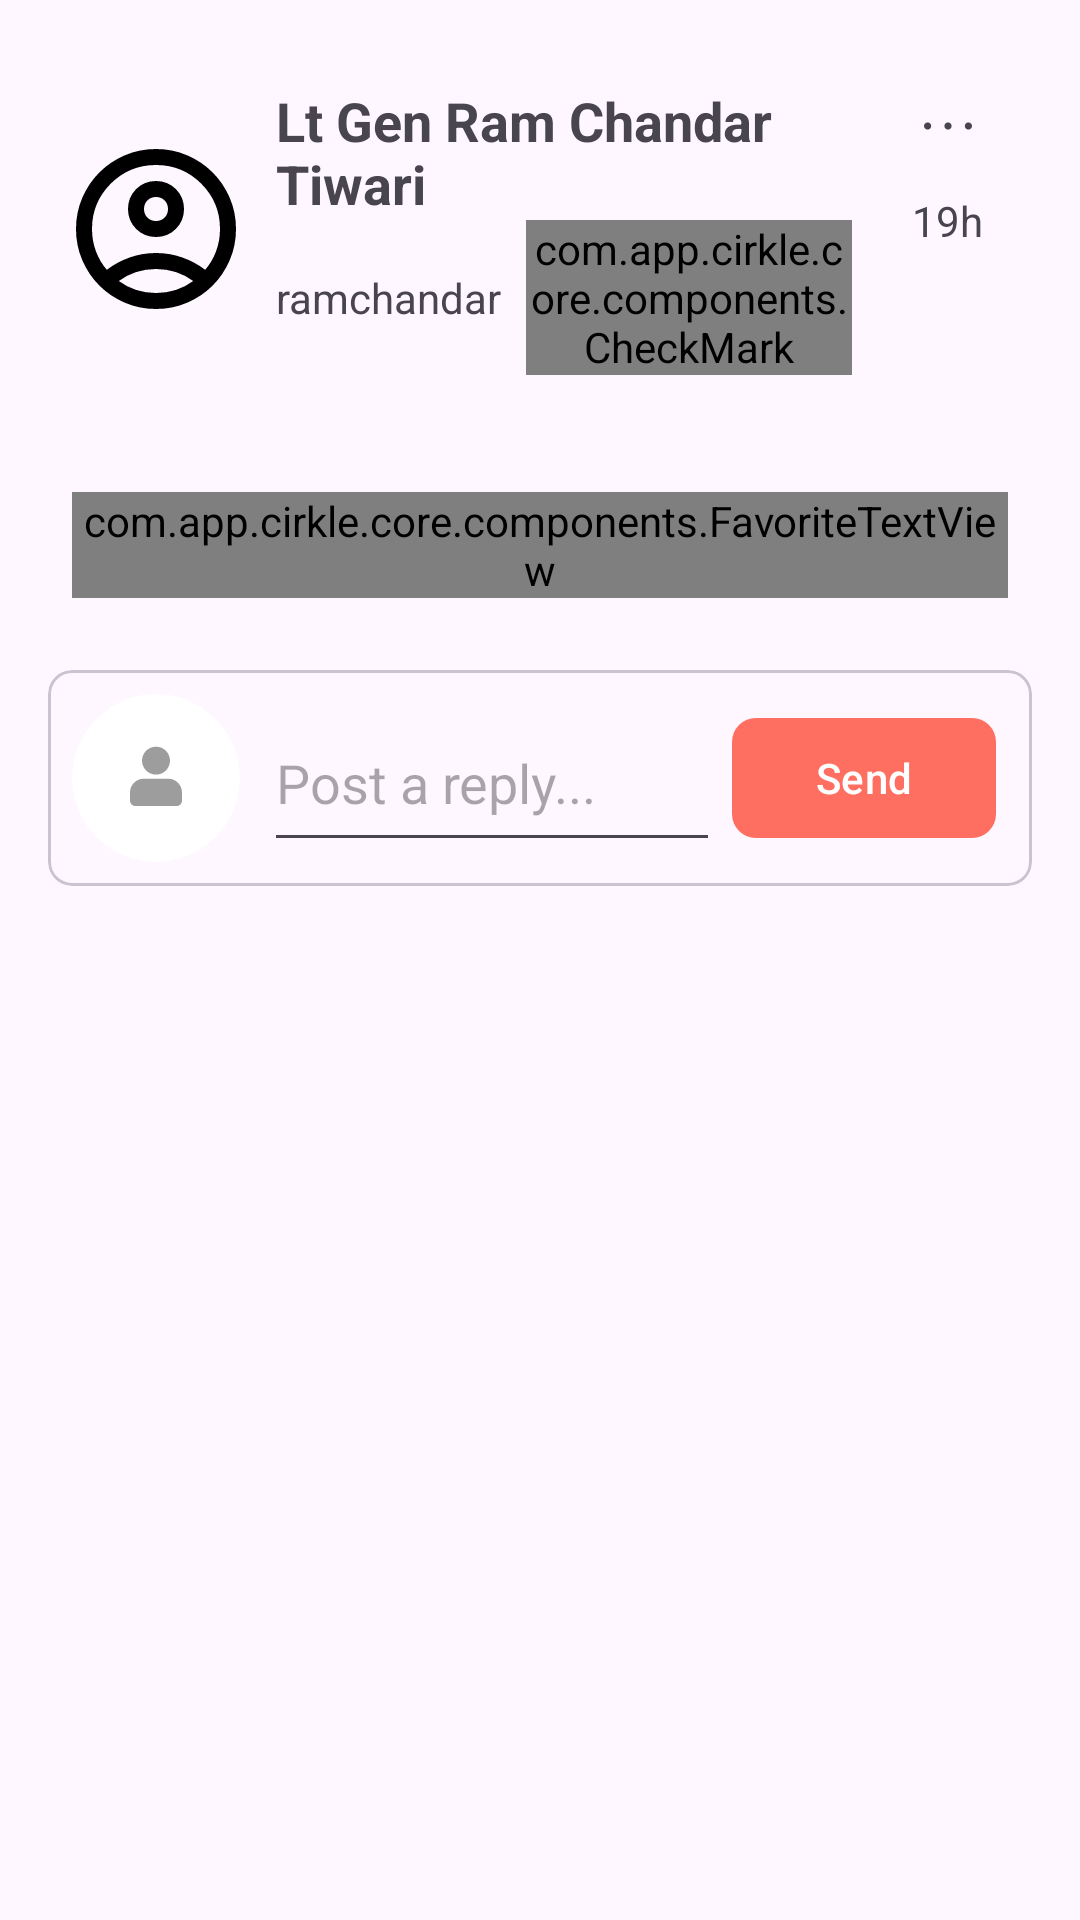

Write the Android layout XML for this screen, with the resource values it uses.
<!-- AndroidManifest.xml: application theme Theme.Cirkle -->
<!-- res/layout/fragment_comments_replies.xml -->
<?xml version="1.0" encoding="utf-8"?>
<androidx.constraintlayout.widget.ConstraintLayout xmlns:android="http://schemas.android.com/apk/res/android"
    xmlns:tools="http://schemas.android.com/tools"
    android:layout_width="match_parent"
    android:layout_height="match_parent"
    xmlns:app="http://schemas.android.com/apk/res-auto"
    android:padding="16dp"
    tools:context=".presentation.features.post.fragments.CommentsRepliesFragment">

    <LinearLayout
        android:id="@+id/linearLayout2"
        android:layout_width="match_parent"
        android:layout_height="wrap_content"
        android:orientation="horizontal"
        android:padding="4dp"
        app:layout_constraintEnd_toEndOf="parent"
        app:layout_constraintStart_toStartOf="parent"
        app:layout_constraintTop_toTopOf="parent">

        <com.google.android.material.imageview.ShapeableImageView
            android:id="@+id/profile_image"
            android:layout_width="64dp"
            android:layout_height="64dp"
            android:layout_gravity="center_vertical"
            android:scaleType="centerCrop"
            android:src="@drawable/account_circle_48px"
            app:shapeAppearanceOverlay="@style/ShapeAppearance.Material3.Corner.Full" />

        <LinearLayout
            android:id="@+id/profile_info_container"
            android:layout_width="0dp"
            android:layout_height="wrap_content"
            android:layout_weight="1"
            android:clickable="true"
            android:gravity="center_vertical"
            android:orientation="vertical"
            android:padding="8dp">

            <TextView
                android:id="@+id/post_creator_name"
                android:layout_width="match_parent"
                android:layout_height="wrap_content"
                android:text="Lt Gen Ram Chandar Tiwari"
                android:textSize="18sp"
                android:textStyle="bold" />

            <LinearLayout
                android:layout_width="match_parent"
                android:layout_height="wrap_content"
                android:gravity="center_vertical"
                android:orientation="horizontal">

                <TextView
                    android:id="@+id/post_creator_id"
                    android:layout_width="wrap_content"
                    android:layout_height="wrap_content"
                    android:text="@string/user_id" />

                <com.app.cirkle.core.components.CheckMark
                    android:id="@+id/account_verification"
                    android:layout_width="wrap_content"
                    android:layout_height="wrap_content"
                    android:layout_marginStart="8dp"
                    app:accountType="prime" />
            </LinearLayout>

        </LinearLayout>

        <LinearLayout
            android:layout_width="wrap_content"
            android:layout_height="wrap_content"
            android:orientation="vertical">

            <ImageButton
                android:id="@+id/more_options_button"
                android:layout_width="wrap_content"
                android:layout_height="wrap_content"
                android:backgroundTint="@android:color/transparent"
                android:src="@drawable/more_vert_48px" />

            <TextView
                android:id="@+id/post_created_before"
                android:layout_width="wrap_content"
                android:layout_height="match_parent"
                android:layout_gravity="center_horizontal"
                android:text="19h" />
        </LinearLayout>


    </LinearLayout>

    <TextView
        android:id="@+id/comment_text"
        android:layout_width="match_parent"
        android:layout_height="wrap_content"
        android:ellipsize="end"
        android:textAlignment="viewStart"
        app:layout_constraintEnd_toEndOf="parent"
        app:layout_constraintHorizontal_bias="0.0"
        app:layout_constraintStart_toStartOf="parent"
        app:layout_constraintTop_toBottomOf="@+id/linearLayout2" />

    <LinearLayout
        android:id="@+id/linearLayout3"
        android:layout_width="match_parent"
        android:layout_height="wrap_content"
        android:gravity="start"
        android:orientation="horizontal"
        android:padding="8dp"
        app:layout_constraintTop_toBottomOf="@+id/comment_text">

        <com.app.cirkle.core.components.FavoriteTextView
            android:id="@+id/like_button"
            android:layout_width="wrap_content"
            android:layout_height="wrap_content"
            android:text="28K"
            app:favoriteState="false" />

        <com.google.android.material.textview.MaterialTextView
            android:visibility="gone"
            android:id="@+id/comments_button"
            android:layout_width="wrap_content"
            android:layout_height="wrap_content"
            android:layout_marginStart="8dp"
            android:background="@drawable/curved_grey_rectangle"
            android:drawableStart="@drawable/comment_drawable"
            android:drawablePadding="4dp"
            android:padding="8dp"
            android:text="230"
            android:textColor="@color/black"
            android:textStyle="bold" />

    </LinearLayout>

    <com.google.android.material.card.MaterialCardView
        android:id="@+id/materialCardView"

        android:layout_width="match_parent"
        android:layout_height="wrap_content"
        android:layout_marginTop="16dp"
        android:background="@color/white"
        app:cardCornerRadius="8dp"
        app:layout_constraintTop_toBottomOf="@+id/linearLayout3"
        tools:layout_editor_absoluteX="4dp">

        <LinearLayout
            android:layout_width="match_parent"
            android:layout_height="wrap_content"
            android:orientation="horizontal"
            android:padding="8dp">

            <com.google.android.material.imageview.ShapeableImageView
                android:id="@+id/my_profile_image"
                android:layout_width="56dp"
                android:layout_height="56dp"
                android:scaleType="centerCrop"
                android:src="@drawable/default_user_img"
                app:shapeAppearanceOverlay="@style/ShapeAppearance.Material3.Corner.Full" />

            <com.google.android.material.textfield.TextInputEditText
                android:id="@+id/comment_edit_text"
                android:layout_width="0dp"
                android:layout_height="match_parent"
                android:layout_marginStart="8dp"
                android:layout_weight="1"
                android:hint="Post a reply..."
                android:scrollbars="horizontal"
                android:singleLine="true" />

            <com.google.android.material.button.MaterialButton
                android:id="@+id/sendComment"
                android:layout_width="wrap_content"
                android:layout_height="match_parent"
                android:layout_margin="4dp"
                android:text="Send"
                app:cornerRadius="8dp" />
        </LinearLayout>
    </com.google.android.material.card.MaterialCardView>

    <androidx.recyclerview.widget.RecyclerView
        android:id="@+id/replies_recycle_view"
        android:layout_width="match_parent"
        android:layout_height="0dp"
        android:orientation="vertical"
        android:layout_marginTop="8dp"
        app:layout_constraintBottom_toBottomOf="parent"
        app:layout_constraintStart_toStartOf="parent"
        app:layout_constraintTop_toBottomOf="@+id/materialCardView" />



</androidx.constraintlayout.widget.ConstraintLayout>
<!-- resources referenced by this layout -->
<resources>
  <color name="black">#FF000000</color>
  <color name="white">#FFFFFFFF</color>
  <!-- drawable curved_grey_rectangle (drawable) -->
  <?xml version="1.0" encoding="utf-8"?>
  <shape android:shape="rectangle" xmlns:android="http://schemas.android.com/apk/res/android">
  
      <solid android:color="#F5F5F5"/>
      <corners android:radius="16dp"/>
  </shape>
  <!-- drawable default_user_img (drawable) -->
  <vector xmlns:android="http://schemas.android.com/apk/res/android"
      android:width="512dp"
      android:height="512dp"
      android:viewportWidth="512"
      android:viewportHeight="512">
    <path
        android:pathData="M256,256m-256,0a256,256 0,1 1,512 0a256,256 0,1 1,-512 0"
        android:fillColor="#ffffff"/>
    <path
        android:pathData="M335.17,299.87V324.87C335.16,329.29 333.4,333.52 330.28,336.64C327.15,339.77 322.92,341.53 318.5,341.54H193.5C189.08,341.53 184.85,339.77 181.72,336.64C178.6,333.52 176.84,329.29 176.83,324.87V299.87C176.86,288.83 181.26,278.24 189.07,270.44C196.88,262.63 207.46,258.23 218.5,258.2H293.5C304.54,258.23 315.12,262.63 322.93,270.44C330.74,278.24 335.14,288.83 335.17,299.87ZM213.42,203.1C213.42,194.68 215.92,186.45 220.6,179.45C225.28,172.45 231.93,167 239.71,163.78C247.49,160.56 256.06,159.71 264.32,161.36C272.57,163 280.16,167.06 286.11,173.01C292.07,178.97 296.12,186.56 297.76,194.82C299.4,203.07 298.56,211.64 295.34,219.41C292.11,227.2 286.66,233.84 279.65,238.52C272.65,243.2 264.42,245.7 256,245.7C244.71,245.7 233.88,241.21 225.89,233.23C217.91,225.24 213.42,214.4 213.42,203.1Z"
        android:fillColor="#9D9D9D"/>
  </vector>
  <!-- drawable more_vert_48px (drawable) -->
  <vector xmlns:android="http://schemas.android.com/apk/res/android"
      android:width="24dp"
      android:height="24dp"
      android:viewportWidth="960"
      android:viewportHeight="960"
      android:tint="?attr/colorControlNormal">
  
    <group
        android:rotation="90"
        android:pivotX="480"
        android:pivotY="480">
      <path
          android:fillColor="@android:color/white"
          android:pathData="M479.86,800Q460,800 446,785.86Q432,771.72 432,751.86Q432,732 446.14,718Q460.28,704 480.14,704Q500,704 514,718.14Q528,732.28 528,752.14Q528,772 513.86,786Q499.72,800 479.86,800ZM479.86,528Q460,528 446,513.86Q432,499.72 432,479.86Q432,460 446.14,446Q460.28,432 480.14,432Q500,432 514,446.14Q528,460.28 528,480.14Q528,500 513.86,514Q499.72,528 479.86,528ZM479.86,256Q460,256 446,241.86Q432,227.72 432,207.86Q432,188 446.14,174Q460.28,160 480.14,160Q500,160 514,174.14Q528,188.28 528,208.14Q528,228 513.86,242Q499.72,256 479.86,256Z"/>
    </group>
  </vector>
  <string name="user_id">ramchandar</string>
  <style name="Theme.Cirkle" parent="Base.Theme.Cirkle">
          <item name="colorPrimary">@color/primc</item>
      </style>
  <style name="Base.Theme.Cirkle" parent="Theme.Material3.Light.NoActionBar">
          
          <item name="colorPrimary">@color/selected_color</item>
          
      </style>
  <color name="primc">#FF6F61</color>
  <color name="selected_color">#FF6F61</color>
</resources>
